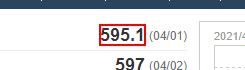
Task: 空のプロジェクト
Workflow: Main

Step 1: get-text from the element in window '*詳細情報 - Yahoo!ファイナンス*' (chrome.exe)

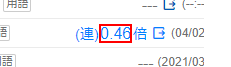
Step 2: get-text from the element in window '*詳細情報 - Yahoo!ファイナンス*' (chrome.exe)
